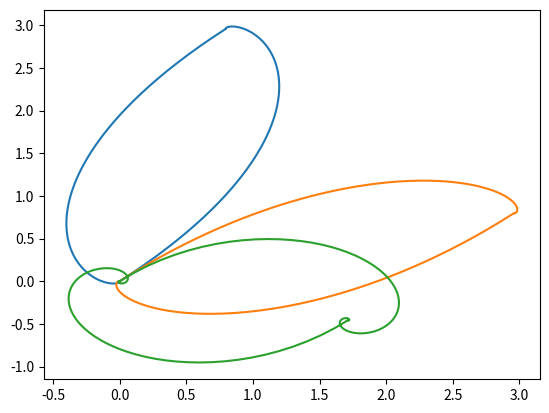
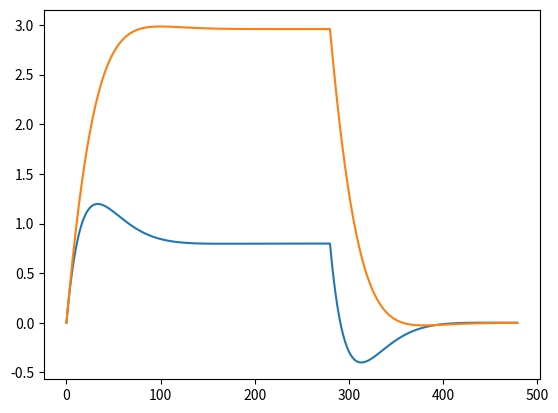
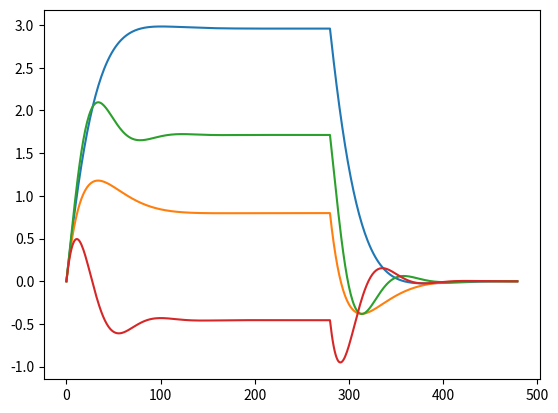
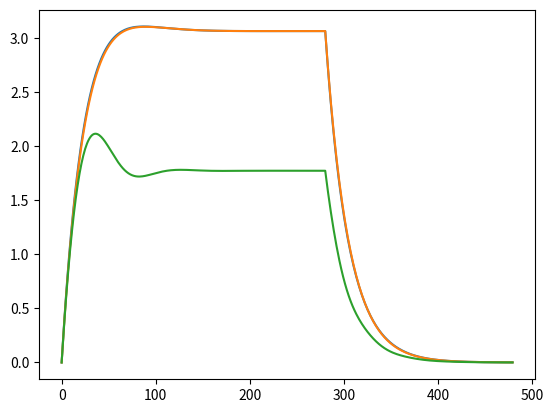

Generate these figures, in order, with matplotlib:
import numpy as np
import matplotlib.pyplot as plt

#############################
# simulation helpers #
#############################


def simulate_pulse(IF_freq, chi, k, Ts, Td, power):
    I = [0]
    Q = [0]

    for t in range(Ts):
        I.append(I[-1]+(power/2 - k*I[-1]+Q[-1]*chi))
        Q.append(Q[-1]+(power/2 - k*Q[-1]-I[-1]*chi))

    for t in range(Td - 1):
        I.append(I[-1]+(-k*I[-1]+Q[-1]*chi))
        Q.append(Q[-1]+(-k*Q[-1]-I[-1]*chi))

    I = np.array(I)
    Q = np.array(Q)
    t = np.arange(len(I))

    S = I * np.cos(2 * np.pi * IF_freq * t * 1e-9) + Q * np.sin(2 * np.pi * IF_freq * t * 1e-9)

    return t, I, Q, S


resonators_lo = 7.1e9  # High Band Pass
WG1_lo = resonators_lo
WG2_lo = resonators_lo
q1a_res_IF = 40e6
q2a_res_IF = 41e6

readout_len = 480
IF_freq = q1a_res_IF
Ts = readout_len-200
Td = 200
power = 0.2
k = 0.04
chi = 0.023
[tg_, Ig_, Qg_, Sg_] = simulate_pulse(IF_freq, -1 * chi, k, Ts, Td, power)
[te_, Ie_, Qe_, Se_] = simulate_pulse(IF_freq, 1 * chi, k, Ts, Td, power)
[tf_, If_, Qf_, Sf_] = simulate_pulse(IF_freq, 3 * chi, k, Ts, Td, power)
[th_, Ih_, Qh_, Sh_] = simulate_pulse(IF_freq, 5 * chi, k, Ts, Td, power)

plt.figure()
plt.plot(Ig_, Qg_)
plt.plot(Ie_, Qe_)
plt.plot(If_, Qf_)

plt.figure()
plt.plot(Ig_)
plt.plot(Qg_)
plt.figure()
plt.plot(Ie_)
plt.plot(Qe_)
plt.plot(If_)
plt.plot(Qf_)
plt.figure()
plt.plot(np.abs(Ig_+1j*Qg_))
plt.plot(np.abs(Ie_+1j*Qe_))
plt.plot(np.abs(If_+1j*Qf_))

divide_signal_factor = 100
config = {

    'version': 1,

    'controllers': {

        'con1': {
            'type': 'opx1',
            'analog_outputs': {
                1: {'offset': 0},
                2: {'offset': 0},
            },
            'digital_outputs': {
                1: {},
            },
            'analog_inputs': {
                1: {'offset': 0},
                2: {'offset': 0},
            }
        },
    },

    'elements': {

        # readout resonators:
        'rr1a': {
            'mixInputs': {
                'I': ('con1', 1),
                'Q': ('con1', 2),
                'lo_frequency': WG1_lo,
                'mixer': 'mixer_WG1',
            },
            'intermediate_frequency': q1a_res_IF,
            'operations': {
                'readout': 'readout_pulse_q1a',
                'readout_pulse_g': 'readout_pulse_g',
                'readout_pulse_e': 'readout_pulse_e',
                'readout_pulse_f': 'readout_pulse_f',
                'readout_pulse_h': 'readout_pulse_h'
            },
            'outputs': {
                'out1': ('con1', 1),
                'out2': ('con1', 2),
            },
            'time_of_flight': 188,
            'smearing': 0,
        },

        'rr2a': {
            'mixInputs': {
                'I': ('con1', 1),
                'Q': ('con1', 2),
                'lo_frequency': WG2_lo,
                'mixer': 'mixer_WG2',
            },
            'intermediate_frequency': q2a_res_IF,
            'operations': {
                'readout': 'readout_pulse_q1a',
                'readout_pulse_g': 'readout_pulse_g',
                'readout_pulse_e': 'readout_pulse_e',
                'readout_pulse_f': 'readout_pulse_f',
                'readout_pulse_h': 'readout_pulse_h'
            },
            'outputs': {
                'out1': ('con1', 1),
                'out2': ('con1', 2),
            },
            'time_of_flight': 188,
            'smearing': 0,
        },



    },

    'pulses': {

        'readout_pulse_q1a': {
            'operation': 'measurement',
            'length': readout_len,
            'waveforms': {
                'I': 'ro_wf_q1a',
                'Q': 'zero_wf'
            },
            'integration_weights': {
                'integW_cos': 'integW_cos',
                'integW_sin': 'integW_sin'
            },
            'digital_marker': 'ON'
        },

        'readout_pulse_g': {
            'operation': 'measurement',
            'length': readout_len,
            'waveforms': {
                'I': 'Ig_wf',
                'Q': 'Qg_wf'
            },
            'integration_weights': {
                'integW_cos': 'integW_cos',
                'integW_sin': 'integW_sin'
            },
            'digital_marker': 'ON'
        },

        'readout_pulse_e': {
            'operation': 'measurement',
            'length': readout_len,
            'waveforms': {
                'I': 'Ie_wf',
                'Q': 'Qe_wf'
            },
            'integration_weights': {
                'integW_cos': 'integW_cos',
                'integW_sin': 'integW_sin'
            },
            'digital_marker': 'ON'
        },

        'readout_pulse_f': {
            'operation': 'measurement',
            'length': readout_len,
            'waveforms': {
                'I': 'If_wf',
                'Q': 'Qf_wf'
            },
            'integration_weights': {
                'integW_cos': 'integW_cos',
                'integW_sin': 'integW_sin'
            },
            'digital_marker': 'ON'
        },

        'readout_pulse_h': {
            'operation': 'measurement',
            'length': readout_len,
            'waveforms': {
                'I': 'Ih_wf',
                'Q': 'Qh_wf'
            },
            'integration_weights': {
                'integW_cos': 'integW_cos',
                'integW_sin': 'integW_sin'
            },
            'digital_marker': 'ON'
        },

    },

    'waveforms': {

        'zero_wf': {
            'type': 'constant',
            'sample': 0.0
        },

        'ro_wf_q1a': {
            'type': 'constant',
            'sample': 0.11
        },

        'Ig_wf': {
            'type': 'arbitrary',
            'samples': [float(arg / divide_signal_factor) for arg in Ig_]
        },

        'Qg_wf': {
            'type': 'arbitrary',
            'samples': [float(arg / divide_signal_factor) for arg in Qg_]
        },

        'Ie_wf': {
            'type': 'arbitrary',
            'samples': [float(arg / divide_signal_factor) for arg in Ie_]
        },

        'Qe_wf': {
            'type': 'arbitrary',
            'samples': [float(arg / divide_signal_factor) for arg in Qe_]
        },

        'If_wf': {
            'type': 'arbitrary',
            'samples': [float(arg / divide_signal_factor) for arg in If_]
        },

        'Qf_wf': {
            'type': 'arbitrary',
            'samples': [float(arg / divide_signal_factor) for arg in Qf_]
        },

        'Ih_wf': {
            'type': 'arbitrary',
            'samples': [float(arg / divide_signal_factor) for arg in Ih_]
        },

        'Qh_wf': {
            'type': 'arbitrary',
            'samples': [float(arg / divide_signal_factor) for arg in Qh_]
        },

    },

    'digital_waveforms': {

        'ON': {
            'samples': [(1, 0)]
        },
    },

    'integration_weights': {

        'integW_cos': {
            'cosine': [1.0] * 120,
            'sine': [0.0] * 120,
        },

        'integW_sin': {
            'cosine': [0.0] * 120,
            'sine': [1.0] * 120,
        },

    },

    'mixers': {
        'mixer_WG1': [
            {'intermediate_frequency': q1a_res_IF, 'lo_frequency': WG1_lo, 'correction': [1, 0, 0, 1]},
        ],

        'mixer_WG2': [
            {'intermediate_frequency': q2a_res_IF, 'lo_frequency': WG2_lo, 'correction': [1, 0, 0, 1]},
        ],
    }
}
